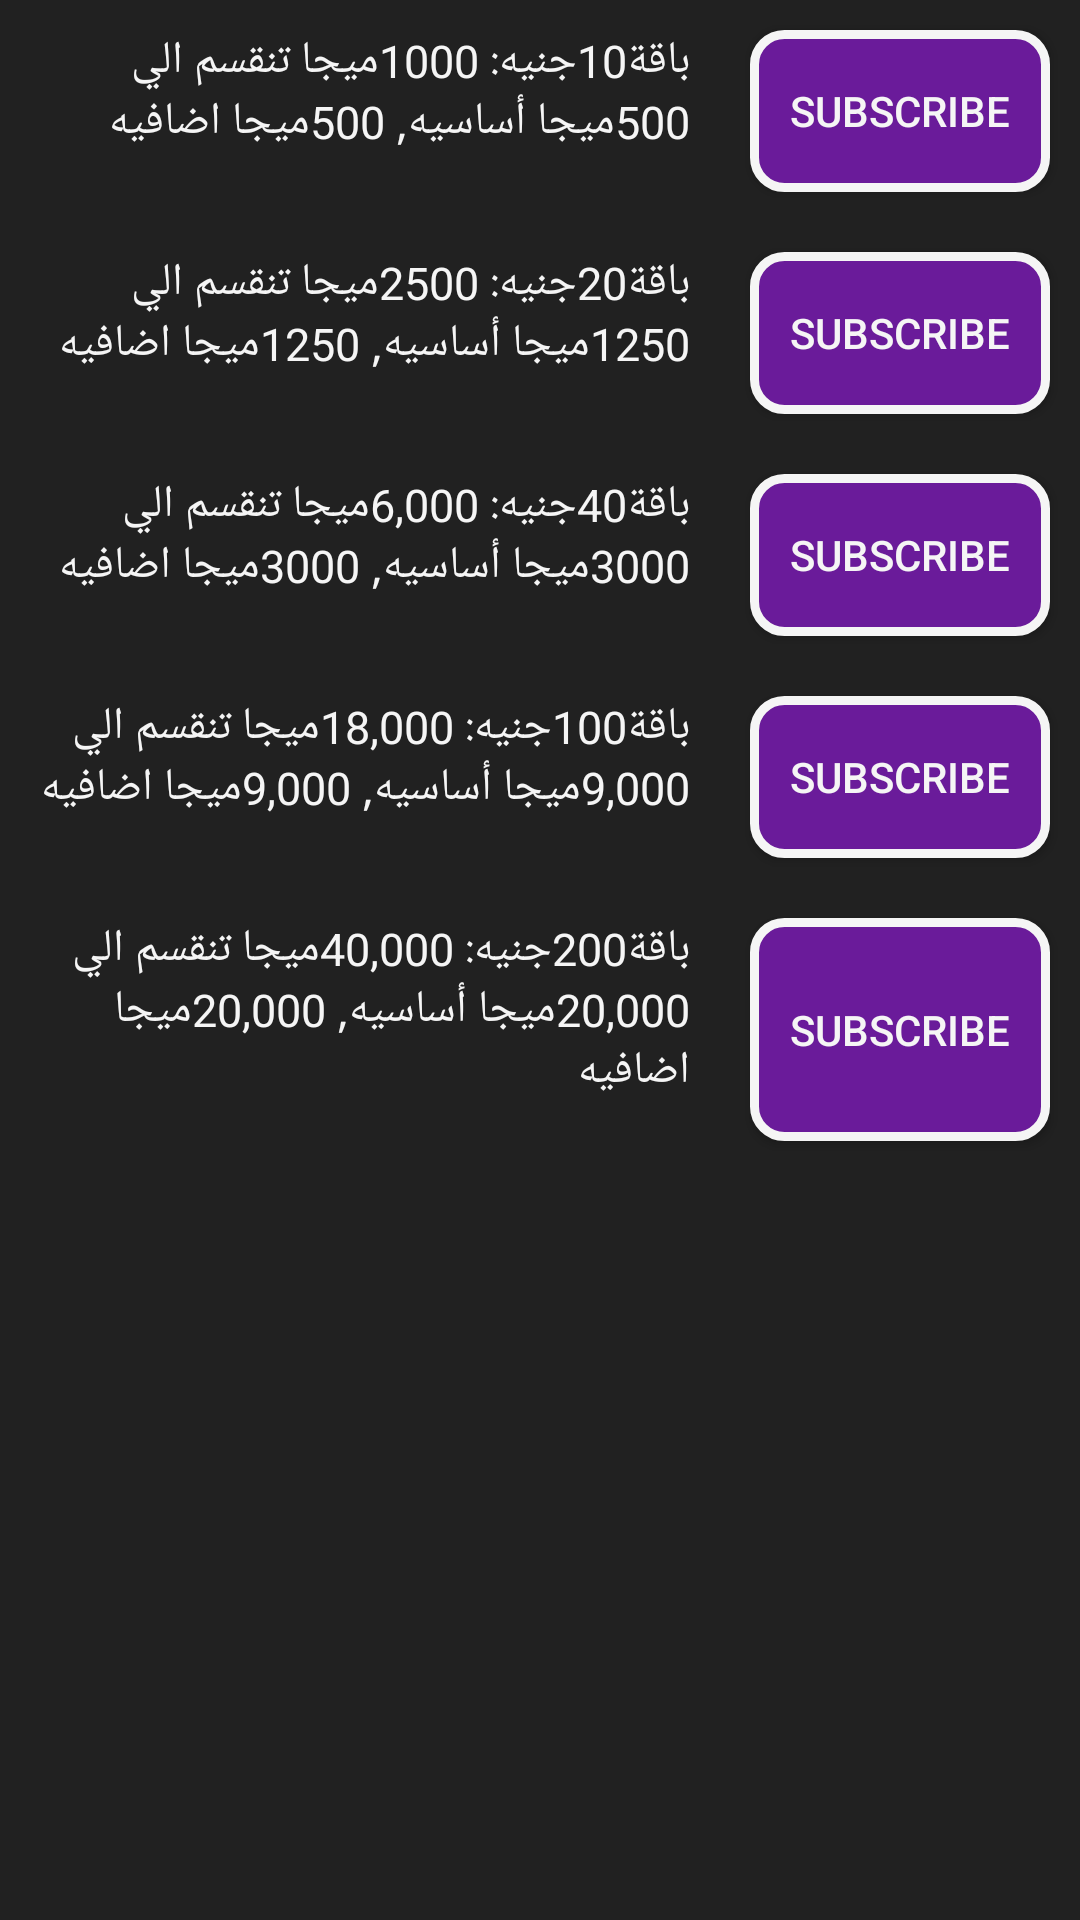

Here is an Android app screen rendered from its layout file. Give the layout XML and the strings, colors and styles it references.
<!-- AndroidManifest.xml: application theme Theme.AppCompat.Light.DarkActionBar -->
<!-- res/layout/activity_we_internet_monthly.xml -->
<?xml version="1.0" encoding="utf-8"?>
<ScrollView
    xmlns:android="http://schemas.android.com/apk/res/android"
    xmlns:app="http://schemas.android.com/apk/res-auto"
    xmlns:tools="http://schemas.android.com/tools"
    android:layout_width="match_parent"
    android:layout_height="match_parent"
    android:orientation="vertical"
    android:gravity="top"
    android:background="@color/black"
    tools:context="com.example.android.mybundle.WeInternetMonthly"
    >

    <RelativeLayout
        android:layout_width="match_parent"
        android:layout_height="match_parent"
        >


        <LinearLayout
        android:layout_width="match_parent"
        android:layout_height="wrap_content"
        android:orientation="horizontal"
        android:layout_below="@id/linearLayout1"
        android:id="@+id/linearLayout1">

        ر<TextView
        android:id="@+id/WeInternetMonthlyText1"
        android:layout_width="200dp"
        android:layout_height="match_parent"
        android:layout_margin="10dp"
        android:layout_weight="1"
        android:textColor="#f5f5f5"
        android:textSize="15sp"
        android:text="باقة10جنيه:
1000ميجا تنقسم الي 500ميجا أساسيه,
500ميجا اضافيه" />

            <Button
                android:id="@+id/WeInternetMonthlyBu1"
                android:layout_width="80dp"
                android:layout_height="match_parent"
                android:layout_margin="10dp"
                android:layout_weight="1"
                android:background="@drawable/webutton"
                android:text="@string/sub"
                android:textColor="@color/white" />
    </LinearLayout>

        <LinearLayout
            android:layout_width="match_parent"
            android:layout_height="wrap_content"
            android:orientation="horizontal"
            android:layout_below="@id/linearLayout1"
            android:id="@+id/linearLayout2">

            ر

            <TextView
                android:id="@+id/WeInternetMonthlyText2"
                android:layout_width="200dp"
                android:layout_height="match_parent"
                android:layout_margin="10dp"
                android:layout_weight="1"
                android:text="باقة20جنيه:
2500ميجا تنقسم الي 1250ميجا أساسيه,
1250ميجا اضافيه"
                android:textColor="#f5f5f5"
                android:textSize="15sp" />

            <Button
                android:id="@+id/WeInternetMonthlyBu2"
                android:layout_width="80dp"
                android:layout_height="match_parent"
                android:layout_margin="10dp"
                android:layout_weight="1"
                android:background="@drawable/webutton"
                android:text="@string/sub"
                android:textColor="@color/white" />
        </LinearLayout>

        <LinearLayout
            android:layout_width="match_parent"
            android:layout_height="wrap_content"
            android:orientation="horizontal"
            android:layout_below="@id/linearLayout2"
            android:id="@+id/linearLayout3">

            ر<TextView
            android:id="@+id/WeInternetMonthlyText3"
            android:layout_width="200dp"
            android:layout_height="match_parent"
            android:layout_margin="10dp"
            android:layout_weight="1"
            android:textColor="#f5f5f5"
            android:textSize="15sp"
            android:text="باقة40جنيه:
6,000ميجا تنقسم الي 3000ميجا أساسيه,
3000ميجا اضافيه" />

            <Button
                android:id="@+id/WeInternetMonthlyBu3"
                android:layout_width="80dp"
                android:layout_height="match_parent"
                android:layout_margin="10dp"
                android:layout_weight="1"
                android:background="@drawable/webutton"
                android:text="@string/sub"
                android:textColor="@color/white" />
        </LinearLayout>

        <LinearLayout
            android:layout_width="match_parent"
            android:layout_height="wrap_content"
            android:orientation="horizontal"
            android:layout_below="@id/linearLayout3"
            android:id="@+id/linearLayout4">

            ر<TextView
            android:id="@+id/WeInternetMonthlyText4"
            android:layout_width="200dp"
            android:layout_height="match_parent"
            android:layout_margin="10dp"
            android:layout_weight="1"
            android:textColor="#f5f5f5"
            android:textSize="15sp"
            android:text="باقة100جنيه:
18,000ميجا تنقسم الي 9,000ميجا أساسيه,
9,000ميجا اضافيه" />

            <Button
                android:id="@+id/WeInternetMonthlyBu4"
                android:layout_width="80dp"
                android:layout_height="match_parent"
                android:layout_margin="10dp"
                android:layout_weight="1"
                android:background="@drawable/webutton"
                android:text="@string/sub"
                android:textColor="@color/white" />
        </LinearLayout>

        <LinearLayout
            android:layout_width="match_parent"
            android:layout_height="wrap_content"
            android:orientation="horizontal"
            android:layout_below="@id/linearLayout4"
            android:id="@+id/linearLayout5">

            ر<TextView
            android:id="@+id/WeInternetMonthlyText5"
            android:layout_width="200dp"
            android:layout_height="match_parent"
            android:layout_margin="10dp"
            android:layout_weight="1"
            android:textColor="#f5f5f5"
            android:textSize="15sp"
            android:text="باقة200جنيه:
40,000ميجا تنقسم الي 20,000ميجا أساسيه,
20,000ميجا اضافيه" />

            <Button
                android:id="@+id/WeInternetMonthlyBu5"
                android:layout_width="80dp"
                android:layout_height="match_parent"
                android:layout_margin="10dp"
                android:layout_weight="1"
                android:background="@drawable/webutton"
                android:text="@string/sub"
                android:textColor="@color/white" />
        </LinearLayout>

    </RelativeLayout>

</ScrollView>
<!-- resources referenced by this layout -->
<resources>
  <color name="black">#212121</color>
  <color name="white">#f5f5f5</color>
  <!-- drawable webutton (drawable) -->
  <?xml version="1.0" encoding="utf-8"?>
  <shape xmlns:android="http://schemas.android.com/apk/res/android"
      android:shape="rectangle" android:padding="10dp">
      
      <solid android:color="#6a1b9a"/>
      <corners android:radius="10dp"/>
      <stroke
          android:width="3dp"
          android:color="@color/white" />
  </shape>
  <string name="sub">Subscribe</string>
</resources>
